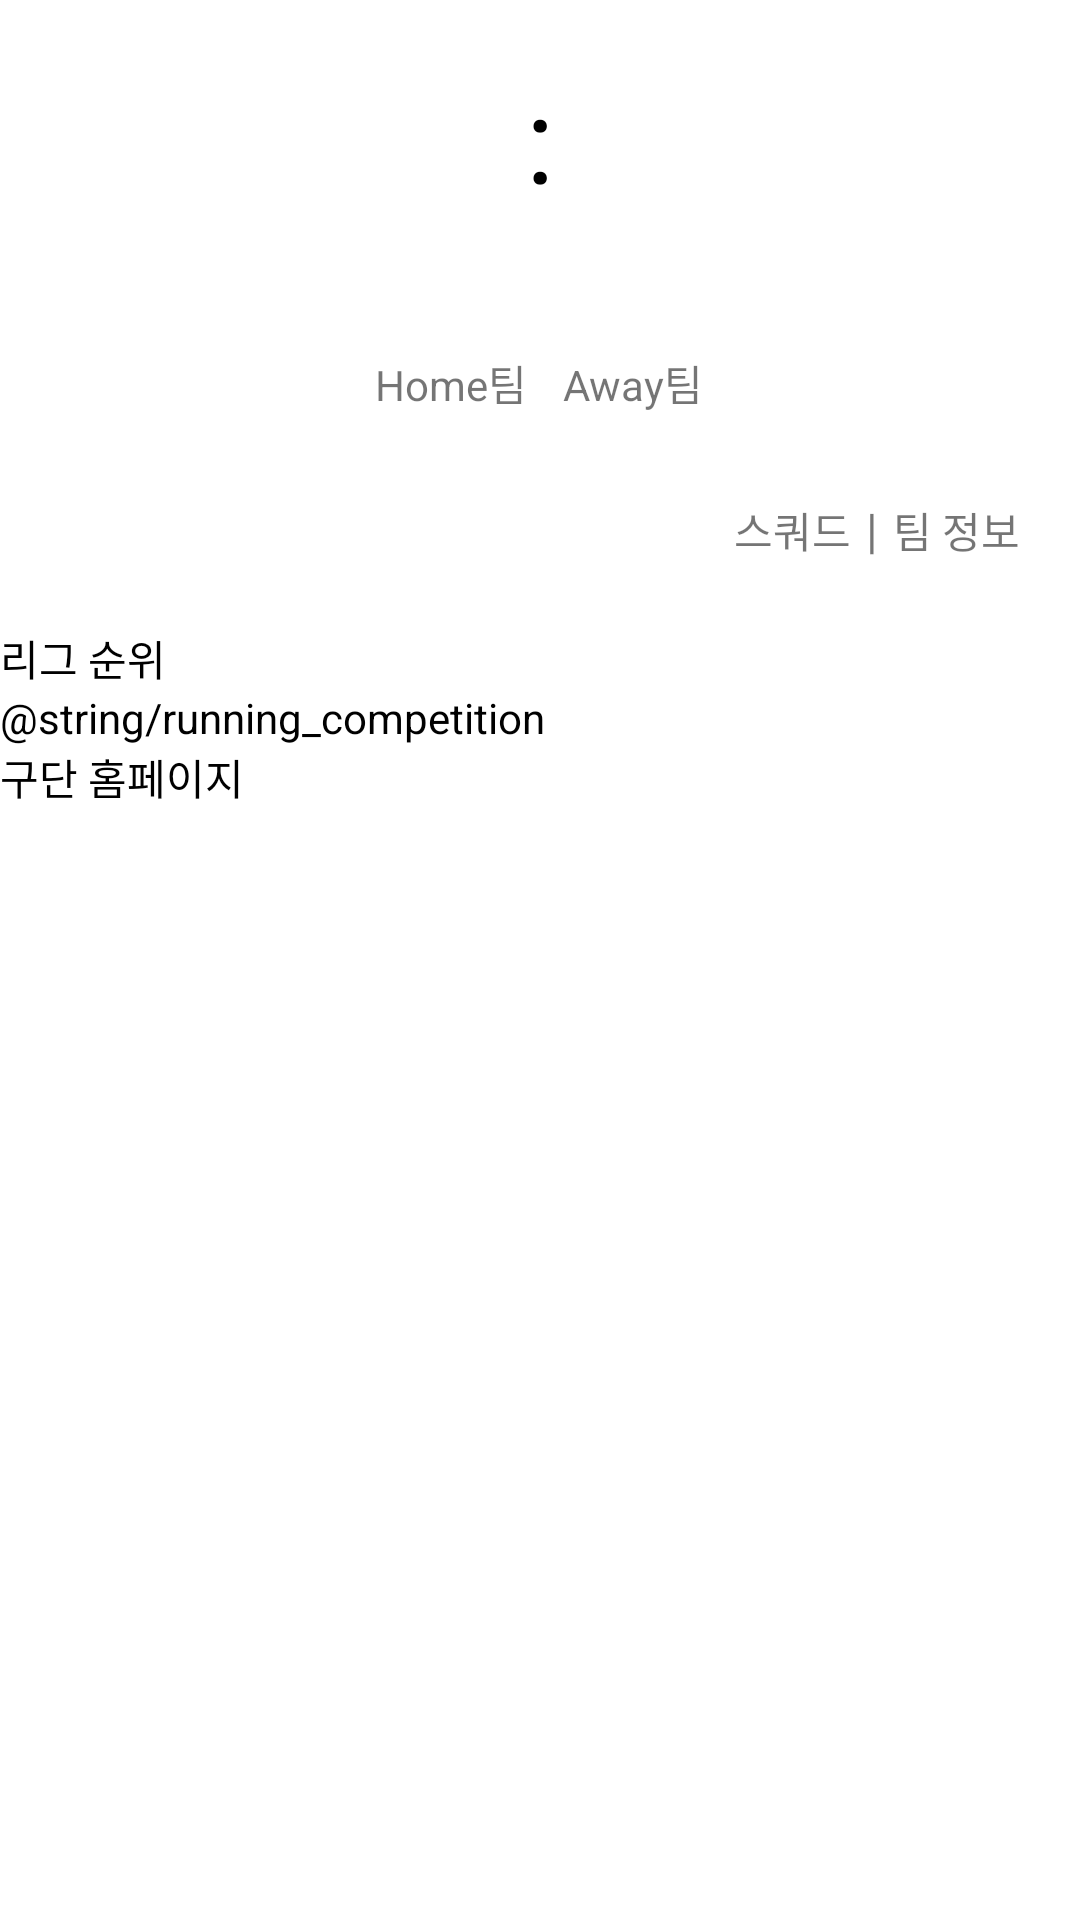

Reconstruct the res/layout file that produces this screen, plus the resources it refers to.
<!-- AndroidManifest.xml: application theme Theme.FootballScore -->
<!-- res/layout/activity_detail.xml -->
<?xml version="1.0" encoding="utf-8"?>
<androidx.constraintlayout.widget.ConstraintLayout xmlns:android="http://schemas.android.com/apk/res/android"
    xmlns:app="http://schemas.android.com/apk/res-auto"
    xmlns:tools="http://schemas.android.com/tools"
    android:layout_width="match_parent"
    android:layout_height="match_parent">

    <ImageView
        android:id="@+id/home_team"
        android:layout_width="0dp"
        android:layout_height="0dp"
        android:layout_marginTop="10dp"
        android:scaleType="fitXY"
        app:layout_constraintDimensionRatio="1:1"
        app:layout_constraintEnd_toStartOf="@+id/home_score"
        app:layout_constraintStart_toStartOf="parent"
        app:layout_constraintTop_toTopOf="parent" />

    <TextView
        android:id="@+id/home_name"
        android:layout_width="wrap_content"
        android:layout_height="wrap_content"
        android:textColor="@color/black"
        app:layout_constraintEnd_toEndOf="@+id/home_team"
        app:layout_constraintStart_toStartOf="@+id/home_team"
        app:layout_constraintTop_toBottomOf="@+id/home_team"
        tools:text="Manchester United" />

    <TextView
        android:id="@+id/game_status"
        android:layout_width="wrap_content"
        android:layout_height="wrap_content"
        android:textColor="@color/black"
        android:textSize="14sp"
        app:layout_constraintBottom_toTopOf="@+id/textView"
        app:layout_constraintEnd_toEndOf="@+id/away_score"
        app:layout_constraintStart_toStartOf="@+id/home_score"
        app:layout_constraintTop_toTopOf="parent" />

    <TextView
        android:id="@+id/home_score"
        android:layout_width="wrap_content"
        android:layout_height="wrap_content"
        android:textColor="@color/black"
        android:textSize="40sp"
        app:layout_constraintBottom_toBottomOf="@+id/home_name"
        app:layout_constraintEnd_toStartOf="@+id/textView"
        app:layout_constraintStart_toEndOf="@+id/home_team"
        app:layout_constraintTop_toTopOf="@+id/home_team"
        tools:text="2" />

    <TextView
        android:id="@+id/league_name"
        android:layout_width="wrap_content"
        android:layout_height="wrap_content"
        android:textSize="15sp"
        app:layout_constraintEnd_toEndOf="@+id/away_score"
        app:layout_constraintHorizontal_bias="0.506"
        app:layout_constraintStart_toStartOf="@+id/home_score"
        app:layout_constraintTop_toBottomOf="@+id/textView"
        app:layout_constraintVertical_bias="0.028"
        tools:text="ENG P1" />

    <TextView
        android:id="@+id/textView"
        android:layout_width="wrap_content"
        android:layout_height="wrap_content"
        android:text="@string/score_separator"
        android:textColor="@color/black"
        android:textSize="40sp"
        app:layout_constraintBottom_toBottomOf="@+id/home_score"
        app:layout_constraintEnd_toStartOf="@+id/away_score"
        app:layout_constraintStart_toEndOf="@+id/home_score"
        app:layout_constraintTop_toTopOf="@+id/home_score" />

    <TextView
        android:id="@+id/away_score"
        android:layout_width="wrap_content"
        android:layout_height="wrap_content"
        android:textColor="@color/black"
        android:textSize="40sp"
        app:layout_constraintBottom_toBottomOf="@+id/away_name"
        app:layout_constraintEnd_toStartOf="@+id/away_team"
        app:layout_constraintStart_toEndOf="@+id/textView"
        app:layout_constraintTop_toTopOf="@+id/away_team"
        tools:text="7" />

    <ImageView
        android:id="@+id/away_team"
        android:layout_width="0dp"
        android:layout_height="0dp"
        android:scaleType="fitXY"
        app:layout_constraintDimensionRatio="1:1"
        app:layout_constraintEnd_toEndOf="parent"
        app:layout_constraintStart_toEndOf="@+id/away_score"
        app:layout_constraintTop_toTopOf="@+id/home_team" />

    <TextView
        android:id="@+id/away_name"
        android:layout_width="wrap_content"
        android:layout_height="wrap_content"
        android:textColor="@color/black"
        app:layout_constraintBottom_toBottomOf="@+id/home_name"
        app:layout_constraintEnd_toEndOf="@+id/away_team"
        app:layout_constraintStart_toStartOf="@+id/away_team"
        app:layout_constraintTop_toBottomOf="@+id/away_team"
        tools:text="Spurs" />

    <LinearLayout
        android:id="@+id/info_tab"
        android:layout_width="match_parent"
        android:layout_height="wrap_content"
        android:layout_marginTop="30dp"
        android:gravity="center_horizontal"
        android:orientation="horizontal"
        app:layout_constraintEnd_toEndOf="parent"
        app:layout_constraintStart_toStartOf="parent"
        app:layout_constraintTop_toBottomOf="@id/home_name">

        <TextView
            android:id="@+id/home_team_info"
            android:layout_width="wrap_content"
            android:layout_height="wrap_content"
            android:layout_margin="6dp"
            android:text="@string/home_team_info" />

        <TextView
            android:id="@+id/away_team_info"
            android:layout_width="wrap_content"
            android:layout_height="wrap_content"
            android:layout_margin="6dp"
            android:text="@string/away_team_info" />
    </LinearLayout>

    <ImageView
        android:id="@+id/info_small_image"
        android:layout_width="35dp"
        android:layout_height="35dp"
        android:layout_margin="15dp"
        app:layout_constraintStart_toStartOf="parent"
        app:layout_constraintTop_toBottomOf="@+id/info_tab" />

    <TextView
        android:id="@+id/target_team"
        android:layout_width="wrap_content"
        android:layout_height="wrap_content"
        android:layout_marginStart="10dp"
        app:layout_constraintBottom_toBottomOf="@+id/info_small_image"
        app:layout_constraintStart_toEndOf="@+id/info_small_image"
        app:layout_constraintTop_toTopOf="@+id/info_small_image"
        tools:text="Spurs" />

    <TextView
        android:id="@+id/squad_info"
        android:layout_width="wrap_content"
        android:layout_height="wrap_content"
        android:layout_marginEnd="5dp"
        android:text="@string/squad_info"
        app:layout_constraintBottom_toBottomOf="@+id/target_team"
        app:layout_constraintEnd_toStartOf="@id/info_separator"
        app:layout_constraintTop_toTopOf="@+id/target_team" />

    <TextView
        android:id="@+id/info_separator"
        android:layout_width="wrap_content"
        android:layout_height="wrap_content"
        android:layout_marginEnd="5dp"
        android:text="@string/info_separator"
        android:textSize="16sp"
        app:layout_constraintBottom_toBottomOf="@+id/squad_info"
        app:layout_constraintEnd_toStartOf="@+id/info_team"
        app:layout_constraintTop_toTopOf="@+id/squad_info" />

    <TextView
        android:id="@+id/info_team"
        android:layout_width="wrap_content"
        android:layout_height="wrap_content"
        android:layout_marginEnd="20dp"
        android:text="@string/info_team"
        app:layout_constraintBottom_toBottomOf="@id/info_separator"
        app:layout_constraintEnd_toEndOf="parent"
        app:layout_constraintTop_toTopOf="@id/info_separator" />

    <LinearLayout
        android:layout_width="match_parent"
        android:layout_height="wrap_content"
        android:layout_marginTop="15dp"
        android:orientation="vertical"
        app:layout_constraintEnd_toEndOf="parent"
        app:layout_constraintStart_toStartOf="parent"
        app:layout_constraintTop_toBottomOf="@id/info_small_image">

        <TextView
            android:layout_width="wrap_content"
            android:layout_height="wrap_content"
            android:text="@string/position_title"
            android:textColor="@color/black" />

        <TextView
            android:layout_width="wrap_content"
            android:layout_height="wrap_content"
            android:text="@string/running_competition"
            android:textColor="@color/black" />

        <TextView
            android:layout_width="wrap_content"
            android:layout_height="wrap_content"
            android:text="@string/team_web"
            android:textColor="@color/black" />

    </LinearLayout>
</androidx.constraintlayout.widget.ConstraintLayout>
<!-- resources referenced by this layout -->
<resources>
  <string name="away_team_info">Away팀</string>
  <string name="home_team_info">Home팀</string>
  <string name="info_separator">|</string>
  <string name="info_team">팀 정보</string>
  <string name="position_title">리그 순위</string>
  <string name="score_separator">:</string>
  <string name="squad_info">스쿼드</string>
  <string name="team_web">구단 홈페이지</string>
  <style name="Theme.FootballScore" parent="Theme.MaterialComponents.DayNight.DarkActionBar">
          
          <item name="colorPrimary">@color/purple_500</item>
          <item name="colorPrimaryVariant">@color/purple_700</item>
          <item name="colorOnPrimary">@color/white</item>
          
          <item name="colorSecondary">@color/teal_200</item>
          <item name="colorSecondaryVariant">@color/teal_700</item>
          <item name="colorOnSecondary">@color/black</item>
          
          <item name="android:statusBarColor" tools:targetApi="l">?attr/colorPrimaryVariant</item>
          
      </style>
  <!-- not gathered from this repository: default colours our renderer supplied (Android Studio template values) -->
  <color name="purple_500">#FF6200EE</color>
  <color name="purple_700">#FF3700B3</color>
  <color name="teal_200">#FF03DAC5</color>
  <color name="teal_700">#FF018786</color>
  <color name="black">#FF000000</color>
  <color name="white">#FFFFFFFF</color>
</resources>
